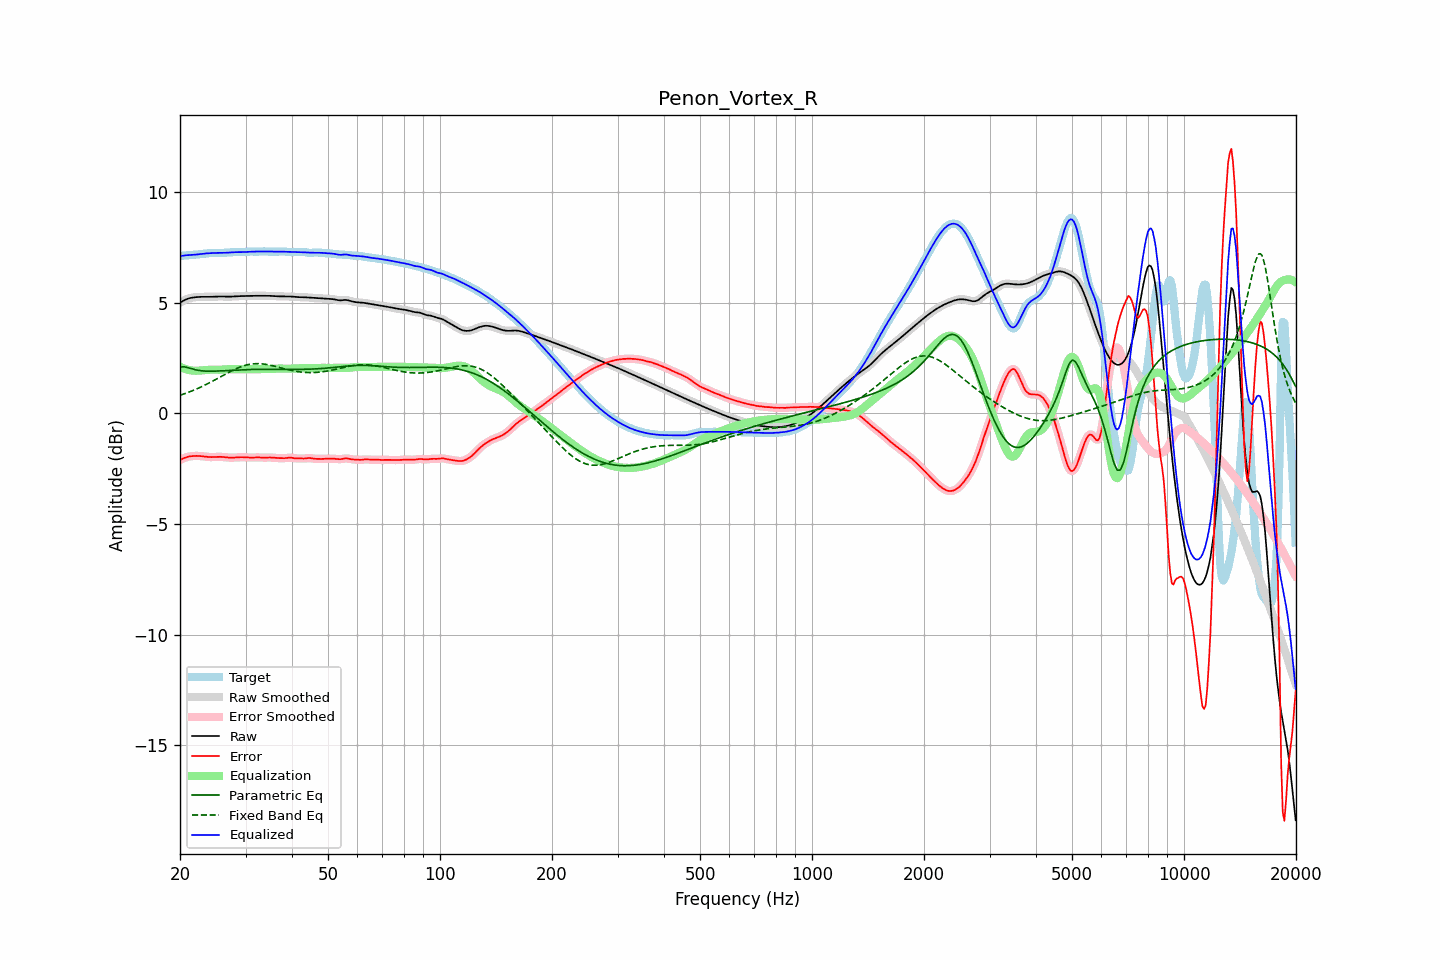

The table this chart was drawn from, first rows:
frequency, raw, error, smoothed, error_smoothed, equalization, parametric_eq, fixed_band_eq, equalized_raw, equalized_smoothed, target
20.00, 5.00, -2.11, 5.00, -2.11, 2.11, 2.10, 0.82, 7.11, 7.11, 7.11
20.20, 5.05, -2.07, 5.05, -2.07, 2.07, 2.10, 0.84, 7.12, 7.12, 7.12
20.40, 5.09, -2.04, 5.09, -2.04, 2.04, 2.11, 0.87, 7.13, 7.13, 7.13
20.61, 5.13, -2.01, 5.12, -2.01, 2.01, 2.10, 0.89, 7.14, 7.14, 7.13
20.81, 5.16, -1.98, 5.16, -1.98, 1.99, 2.08, 0.92, 7.15, 7.15, 7.14
21.02, 5.18, -1.96, 5.19, -1.96, 1.97, 2.06, 0.94, 7.15, 7.15, 7.15
21.23, 5.21, -1.95, 5.21, -1.95, 1.95, 2.04, 0.97, 7.16, 7.16, 7.15
21.44, 5.22, -1.94, 5.22, -1.94, 1.94, 2.02, 1.00, 7.16, 7.16, 7.16
21.66, 5.23, -1.93, 5.23, -1.93, 1.93, 2.00, 1.03, 7.16, 7.16, 7.16
21.87, 5.24, -1.93, 5.24, -1.93, 1.93, 1.98, 1.06, 7.17, 7.17, 7.17
22.09, 5.25, -1.92, 5.25, -1.92, 1.92, 1.96, 1.09, 7.18, 7.18, 7.18
22.31, 5.26, -1.93, 5.26, -1.93, 1.93, 1.95, 1.12, 7.18, 7.18, 7.18
22.54, 5.26, -1.93, 5.26, -1.93, 1.93, 1.94, 1.16, 7.19, 7.19, 7.19
22.76, 5.26, -1.93, 5.26, -1.93, 1.94, 1.93, 1.19, 7.20, 7.20, 7.20
22.99, 5.27, -1.94, 5.27, -1.94, 1.94, 1.92, 1.22, 7.21, 7.21, 7.21
23.22, 5.27, -1.95, 5.27, -1.95, 1.95, 1.91, 1.26, 7.22, 7.22, 7.22
23.45, 5.27, -1.96, 5.27, -1.96, 1.96, 1.91, 1.29, 7.23, 7.23, 7.23
23.69, 5.26, -1.97, 5.26, -1.97, 1.97, 1.91, 1.33, 7.23, 7.23, 7.23
23.92, 5.26, -1.98, 5.26, -1.98, 1.97, 1.90, 1.37, 7.24, 7.24, 7.24
24.16, 5.27, -1.98, 5.27, -1.98, 1.97, 1.90, 1.41, 7.24, 7.24, 7.25
24.40, 5.27, -1.98, 5.27, -1.98, 1.97, 1.90, 1.44, 7.24, 7.24, 7.25
24.65, 5.27, -1.98, 5.27, -1.98, 1.97, 1.91, 1.48, 7.25, 7.25, 7.25
24.89, 5.28, -1.97, 5.28, -1.97, 1.97, 1.91, 1.52, 7.25, 7.25, 7.25
25.14, 5.28, -1.97, 5.28, -1.97, 1.97, 1.91, 1.56, 7.25, 7.25, 7.25
25.39, 5.28, -1.96, 5.28, -1.97, 1.97, 1.91, 1.60, 7.25, 7.25, 7.25
25.65, 5.28, -1.97, 5.28, -1.97, 1.97, 1.92, 1.64, 7.25, 7.25, 7.25
25.91, 5.28, -1.97, 5.28, -1.97, 1.97, 1.92, 1.68, 7.25, 7.25, 7.25
26.16, 5.28, -1.98, 5.28, -1.98, 1.98, 1.92, 1.72, 7.26, 7.26, 7.25
26.43, 5.27, -1.98, 5.27, -1.98, 1.98, 1.93, 1.76, 7.26, 7.26, 7.26
26.69, 5.27, -1.99, 5.27, -1.99, 1.99, 1.93, 1.80, 7.26, 7.26, 7.26
26.96, 5.27, -2.00, 5.27, -2.00, 1.99, 1.94, 1.84, 7.27, 7.27, 7.27
27.23, 5.27, -2.00, 5.27, -2.00, 2.00, 1.94, 1.88, 7.27, 7.27, 7.28
27.50, 5.28, -2.00, 5.28, -2.00, 2.00, 1.94, 1.92, 7.28, 7.28, 7.28
27.77, 5.28, -2.00, 5.28, -2.00, 2.00, 1.95, 1.95, 7.28, 7.28, 7.28
28.05, 5.29, -2.00, 5.29, -2.00, 2.00, 1.95, 1.99, 7.28, 7.28, 7.29
28.33, 5.29, -1.99, 5.29, -1.99, 1.99, 1.96, 2.02, 7.29, 7.29, 7.29
28.62, 5.30, -1.99, 5.30, -1.99, 1.99, 1.96, 2.05, 7.29, 7.29, 7.28
28.90, 5.30, -1.98, 5.30, -1.98, 1.99, 1.96, 2.08, 7.29, 7.29, 7.28
29.19, 5.30, -1.98, 5.30, -1.98, 1.99, 1.97, 2.11, 7.29, 7.29, 7.28
29.48, 5.30, -1.98, 5.30, -1.98, 1.99, 1.97, 2.13, 7.29, 7.29, 7.28
29.78, 5.30, -1.99, 5.30, -1.99, 1.99, 1.97, 2.16, 7.29, 7.29, 7.29
30.08, 5.31, -1.99, 5.31, -1.99, 1.99, 1.97, 2.18, 7.30, 7.30, 7.30
30.38, 5.31, -2.00, 5.31, -2.00, 1.99, 1.98, 2.20, 7.30, 7.30, 7.30
30.68, 5.31, -2.00, 5.31, -2.00, 1.99, 1.98, 2.21, 7.30, 7.30, 7.31
30.99, 5.31, -2.00, 5.31, -2.00, 2.00, 1.98, 2.22, 7.31, 7.31, 7.31
31.30, 5.31, -2.00, 5.31, -2.00, 2.00, 1.98, 2.23, 7.31, 7.31, 7.31
31.61, 5.31, -2.00, 5.31, -1.99, 2.00, 1.98, 2.24, 7.31, 7.31, 7.31
31.93, 5.31, -1.99, 5.31, -1.99, 2.00, 1.99, 2.24, 7.31, 7.31, 7.31
32.24, 5.31, -1.99, 5.31, -1.99, 2.00, 1.99, 2.25, 7.31, 7.31, 7.31
32.57, 5.31, -1.99, 5.31, -1.99, 2.00, 1.99, 2.25, 7.31, 7.31, 7.31
32.89, 5.31, -2.00, 5.31, -2.00, 2.00, 1.99, 2.24, 7.31, 7.31, 7.31
33.22, 5.31, -2.00, 5.31, -2.00, 2.00, 1.99, 2.24, 7.31, 7.31, 7.32
33.55, 5.31, -2.01, 5.31, -2.01, 2.00, 1.99, 2.23, 7.31, 7.31, 7.32
33.89, 5.31, -2.00, 5.31, -2.00, 2.00, 1.99, 2.22, 7.31, 7.31, 7.32
34.23, 5.31, -2.00, 5.31, -2.00, 2.00, 1.99, 2.21, 7.31, 7.31, 7.31
34.57, 5.31, -2.00, 5.31, -2.00, 2.00, 1.99, 2.19, 7.32, 7.31, 7.31
34.92, 5.31, -2.00, 5.31, -2.00, 2.00, 1.99, 2.18, 7.31, 7.31, 7.31
35.27, 5.31, -2.00, 5.31, -2.00, 2.01, 1.99, 2.16, 7.31, 7.31, 7.31
35.62, 5.30, -2.01, 5.30, -2.01, 2.01, 1.99, 2.15, 7.31, 7.31, 7.31
35.97, 5.29, -2.02, 5.30, -2.02, 2.01, 1.99, 2.13, 7.31, 7.31, 7.31
... 635 more rows
